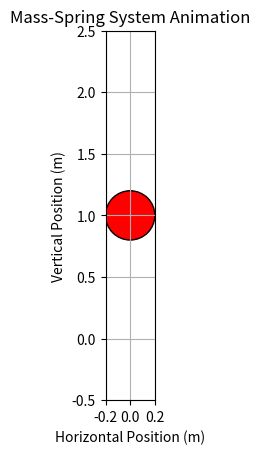

Source code (Python):
#!/usr/bin/env python3
# -*- coding: utf-8 -*-
"""
Created on Sat Oct  5 12:58:16 2024

[redacted]
"""

"""
Simulate and animate a mass-spring system.
Call the function x(t) with whatever time to find the
displacement at that time. Change the physical constants to change
initial conditions.

As the variables are set at time of writing, the mass oscillates and gradually
comes to rest due to damping.
"""

import numpy as np
import matplotlib.pyplot as plt
import matplotlib.animation as animation
from scipy.integrate import solve_ivp

# Physical constants
m = 0.5          # Mass (kg)
k = 22.206         # Spring constant (N/m)
b = 0.4626          # Damping coefficient (kg/s)

X0 = 0.0005         # Initial displacement (meters)

V0 = 0.0         # Initial velocity (m/s)

# Definition of ODE for the mass-spring system
def mass_spring_ode(t, y):
    x, v = y
    # Newton's second law: m*x'' + b*x' + k*x = 0
    x_double_dot = (-b * v - k * x) / m
    return [v, x_double_dot]

# Solution to the differential equation using solve_ivp
def displacement_and_velocity(t_max, delta_t=0.01):
    # Time points where the solution is computed
    t_eval = np.arange(0, t_max, delta_t)
    # Initial conditions
    y0 = [X0, V0]
    # Solve the ODE
    sol = solve_ivp(mass_spring_ode, [0, t_max], y0, t_eval=t_eval, method='RK45')
    x_values = sol.y[0]
    v_values = sol.y[1]  # Store velocity if needed
    return x_values, v_values

# Visualization by calculating positions
def animate_mass_spring(t_max):
    x_values, v_values = displacement_and_velocity(t_max)
    
    # Parameters for visualization
    spring_rest_length = 1.0  # Rest length of the spring (meters)
    mass_radius = 0.2         # Radius of the mass (for visualization)
    num_coils = 20            # Number of coils in the spring
    coil_amplitude = 0.1      # Horizontal amplitude of coils
    
    # Initialize the figure and axis
    fig, ax = plt.subplots()
    
    # Determine y-axis limits based on maximum displacement
    max_displacement = np.max(np.abs(x_values)) + spring_rest_length
    y_min = -0.5  # Some space above the fixed point
    y_max = spring_rest_length + max_displacement + 0.5  # Space below for mass movement
    ax.set_xlim(-coil_amplitude * 2, coil_amplitude * 2)
    ax.set_ylim(y_min, y_max)
    ax.set_aspect('equal')  # Ensure the aspect ratio is equal
    ax.grid()
    
    # Initialize spring as a line and mass as a circle
    spring_line, = ax.plot([], [], 'b-', lw=2)
    mass = plt.Circle((0, 0), mass_radius, fc='r', ec='k')
    ax.add_patch(mass)
    time_text = ax.text(0.05, 0.95, '', transform=ax.transAxes, fontsize=12)
    
    def init():
        """Initialize the background of the animation."""
        spring_line.set_data([], [])
        mass.center = (0, spring_rest_length)
        time_text.set_text('')
        return spring_line, mass, time_text
    
    def update(i):
        """Update the animation by setting new data."""
        # Current displacement
        x = x_values[i]
        
        # Current spring length
        current_length = spring_rest_length + x
        
        # Create spring coils
        coil_spacing = current_length / num_coils
        y = np.linspace(0, current_length, num_coils + 1)
        x_coil = coil_amplitude * np.sin(2 * np.pi * np.linspace(0, 1, num_coils + 1))
        
        # Fixed top position
        x_top, y_top = 0, 0
        
        # Moving bottom position
        x_bottom, y_bottom = 0, current_length
        
        # Combine top and coils
        x_spring = x_coil
        y_spring = y
        
        # Update spring line
        spring_line.set_data(x_spring, y_spring)
        
        # Update mass position (center of the mass)
        mass.center = (x_spring[-1], y_spring[-1])
        
        # Update time text
        time_text.set_text(f'Time = {i * 0.01:.2f}s')
        
        return spring_line, mass, time_text
    
    ani = animation.FuncAnimation(
            fig, update, frames=len(x_values),
            init_func=init, blit=True, interval=10, repeat=False
    )
    
    plt.title('Mass-Spring System Animation')
    plt.xlabel('Horizontal Position (m)')
    plt.ylabel('Vertical Position (m)')
    plt.show()

# Simulate and animate the mass-spring system for 10 seconds
if __name__ == "__main__":
    animate_mass_spring(10)
